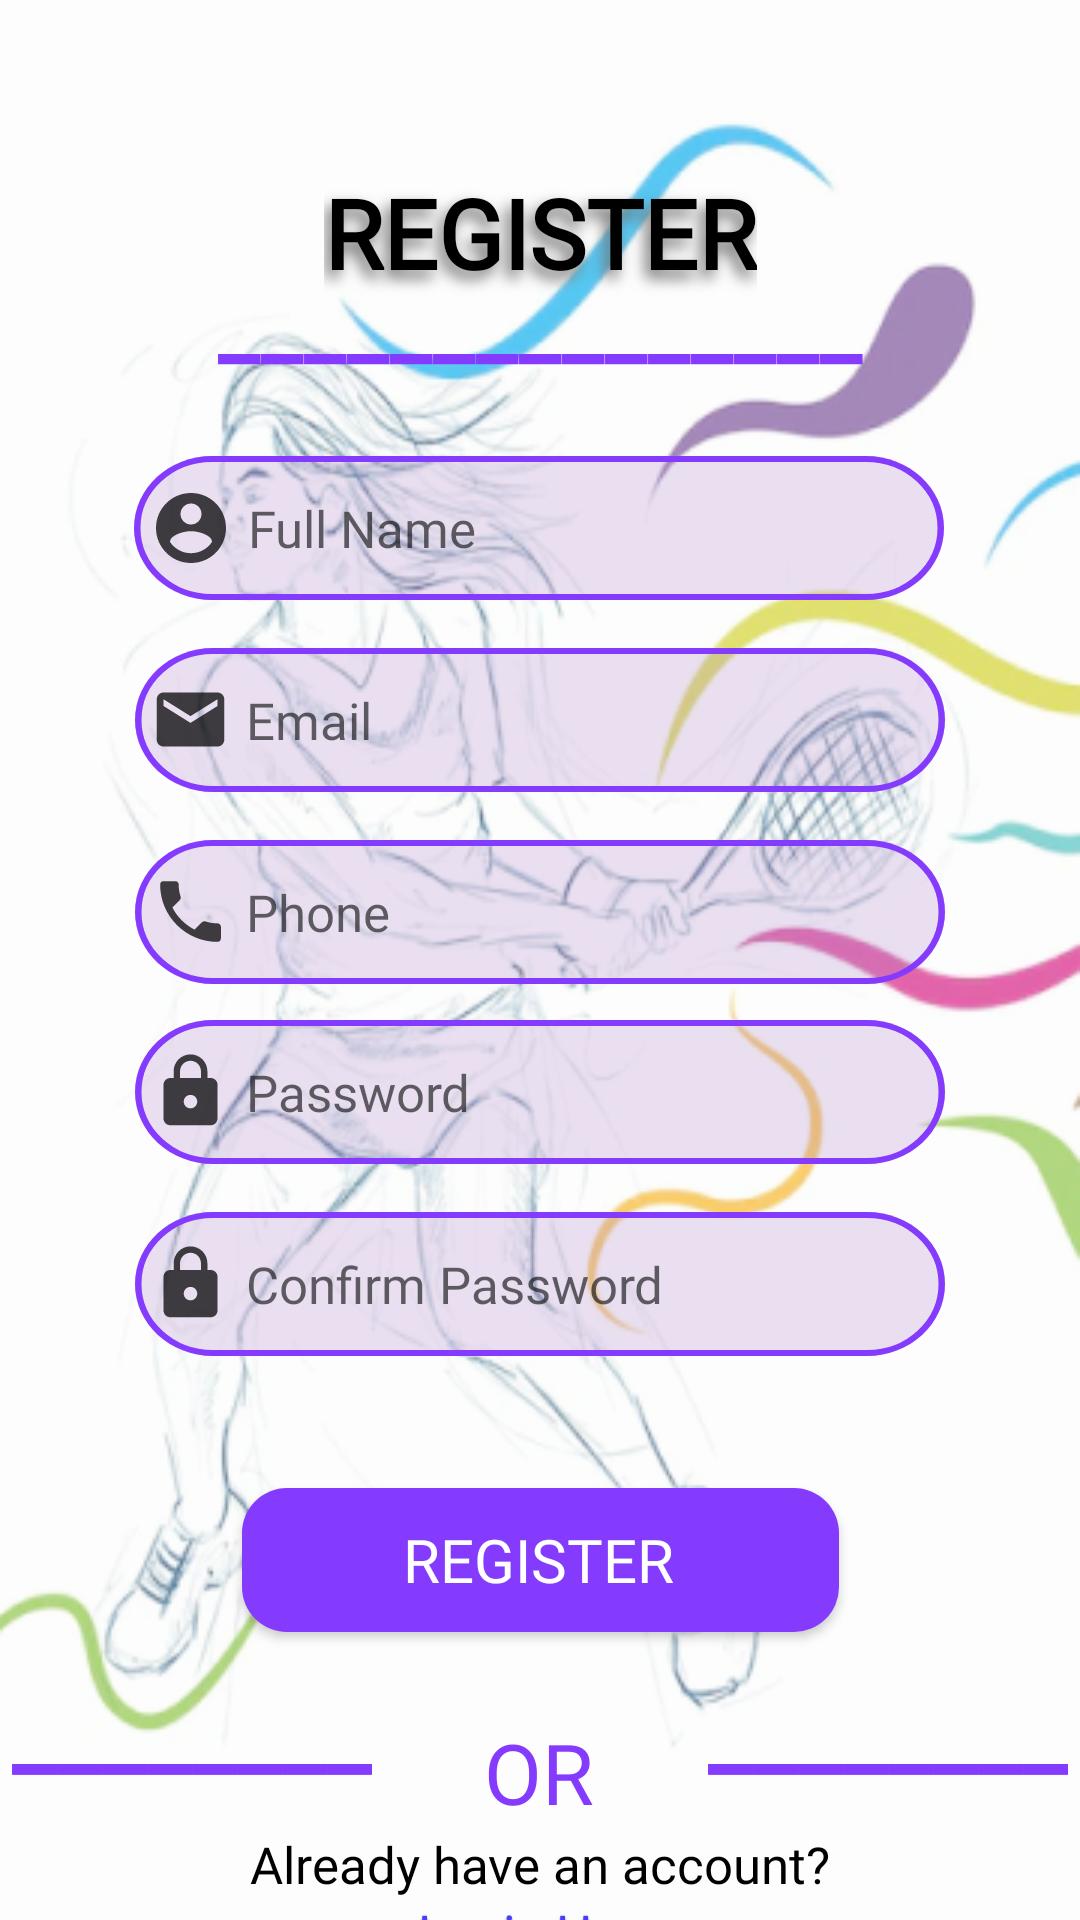

Reconstruct the res/layout file that produces this screen, plus the resources it refers to.
<!-- AndroidManifest.xml: application theme Theme.KheloGuys -->
<!-- res/layout/activity_register.xml -->
<?xml version="1.0" encoding="utf-8"?>
<androidx.constraintlayout.widget.ConstraintLayout xmlns:android="http://schemas.android.com/apk/res/android"
    xmlns:app="http://schemas.android.com/apk/res-auto"
    xmlns:tools="http://schemas.android.com/tools"
    android:layout_width="match_parent"
    android:layout_height="match_parent"
    android:background="@drawable/register"
    tools:context=".RegisterActivity">


    <TextView
        android:id="@+id/textView18"
        android:layout_width="wrap_content"
        android:layout_height="wrap_content"
        android:fontFamily="@font/poppins_medium"
        android:minHeight="48dp"
        android:onClick="sendToLogin"
        android:shadowColor="#676767"
        android:shadowDx="0"
        android:shadowDy="2"
        android:shadowRadius="1"
        android:text="Login Here"
        android:textColor="#4A3BFE"
        android:textSize="17dp"
        app:layout_constraintBottom_toBottomOf="parent"
        app:layout_constraintEnd_toEndOf="parent"
        app:layout_constraintStart_toStartOf="parent"
        app:layout_constraintTop_toBottomOf="@+id/textView17"
        app:layout_constraintVertical_bias="0.0" />

    <TextView
        android:id="@+id/textView17"
        android:layout_width="wrap_content"
        android:layout_height="wrap_content"
        android:fontFamily="@font/poppins_medium"
        android:text="Already have an account?"
        android:textColor="#000000"
        android:textSize="17dp"
        app:layout_constraintBottom_toBottomOf="parent"
        app:layout_constraintEnd_toEndOf="parent"
        app:layout_constraintStart_toStartOf="parent"
        app:layout_constraintTop_toBottomOf="@+id/textView16"
        app:layout_constraintVertical_bias="0.09" />

    <TextView
        android:id="@+id/textView16"
        android:layout_width="wrap_content"
        android:layout_height="wrap_content"
        android:layout_marginTop="28dp"
        android:fontFamily="@font/poppins_medium"
        android:text="OR"
        android:textColor="#853bfe"
        android:textSize="28sp"
        app:layout_constraintEnd_toStartOf="@+id/textView14"
        app:layout_constraintHorizontal_bias="0.495"
        app:layout_constraintStart_toEndOf="@+id/textView13"
        app:layout_constraintTop_toBottomOf="@+id/button3" />

    <TextView
        android:id="@+id/textView14"
        android:layout_width="wrap_content"
        android:layout_height="wrap_content"
        android:layout_marginTop="8dp"
        android:layout_marginEnd="4dp"
        android:text="________"
        android:textColor="#853bfe"
        android:textSize="34dp"
        android:textStyle="bold"
        app:layout_constraintEnd_toEndOf="parent"
        app:layout_constraintTop_toBottomOf="@+id/button3" />

    <TextView
        android:id="@+id/textView13"
        android:layout_width="wrap_content"
        android:layout_height="wrap_content"
        android:layout_marginStart="4dp"
        android:layout_marginTop="8dp"
        android:text="________"
        android:textColor="#853bfe"
        android:textSize="34dp"
        android:textStyle="bold"
        app:layout_constraintStart_toStartOf="parent"
        app:layout_constraintTop_toBottomOf="@+id/button3" />

    <TextView
        android:id="@+id/textView6"
        android:layout_width="wrap_content"
        android:layout_height="wrap_content"
        android:layout_marginTop="56dp"
        android:fontFamily="@font/poppins_semi_bold"
        android:shadowColor="#716F6F"
        android:shadowDx="-5"
        android:shadowDy="8"
        android:shadowRadius="12"
        android:text="REGISTER"
        android:textColor="#000000"
        android:textSize="32dp"
        android:textStyle="bold"
        app:layout_constraintEnd_toEndOf="parent"
        app:layout_constraintStart_toStartOf="parent"
        app:layout_constraintTop_toTopOf="parent" />

    <TextView
        android:id="@+id/textView5"
        android:layout_width="wrap_content"
        android:layout_height="wrap_content"
        android:layout_marginTop="84dp"
        android:text="_______________"
        android:textColor="#853bfe"
        android:textSize="32dp"
        android:textStyle="bold"
        app:layout_constraintEnd_toEndOf="parent"
        app:layout_constraintStart_toStartOf="parent"
        app:layout_constraintTop_toTopOf="parent" />

    <EditText
        android:id="@+id/editTextTextEmailAddress"
        android:layout_width="270dp"
        android:layout_height="48dp"
        android:layout_marginTop="16dp"
        android:background="@drawable/register_box_background"
        android:drawableLeft="@drawable/dark_email"
        android:drawablePadding="5dp"
        android:ems="10"
        android:fontFamily="@font/poppins_medium"
        android:gravity="center|start"
        android:hint="@string/Email"
        android:inputType="textEmailAddress"
        android:paddingStart="5dp"
        android:paddingEnd="5dp"
        android:textColor="#000000"
        android:textColorHint="?android:attr/textColorHint"
        android:textSize="17dp"
        app:layout_constraintEnd_toEndOf="parent"
        app:layout_constraintStart_toStartOf="parent"
        app:layout_constraintTop_toBottomOf="@+id/editTextTextPersonName" />

    <EditText
        android:id="@+id/editTextTextPersonName"
        android:layout_width="270dp"
        android:layout_height="wrap_content"
        android:layout_marginTop="152dp"
        android:background="@drawable/register_box_background"
        android:drawableLeft="@drawable/baseline_account_circle_24"
        android:drawablePadding="5dp"
        android:ems="10"
        android:fontFamily="@font/poppins_medium"
        android:gravity="center|start"
        android:hint="@string/Fullname"
        android:inputType="textPersonName"
        android:paddingStart="5dp"
        android:paddingEnd="5dp"
        android:textColor="#000000"
        android:textSize="17dp"
        app:layout_constraintEnd_toEndOf="parent"
        app:layout_constraintHorizontal_bias="0.496"
        app:layout_constraintStart_toStartOf="parent"
        app:layout_constraintTop_toTopOf="parent" />

    <EditText
        android:id="@+id/editTextPhone"
        android:layout_width="270dp"
        android:layout_height="48dp"
        android:layout_marginTop="16dp"
        android:background="@drawable/register_box_background"
        android:drawableLeft="@drawable/baseline_phone_24"
        android:drawablePadding="5dp"
        android:ems="10"
        android:fontFamily="@font/poppins_medium"
        android:gravity="center|start"
        android:hint="@string/Phone"
        android:inputType="phone"
        android:paddingStart="5dp"
        android:paddingEnd="5dp"
        android:textSize="17dp"
        app:layout_constraintEnd_toEndOf="parent"
        app:layout_constraintStart_toStartOf="parent"
        app:layout_constraintTop_toBottomOf="@+id/editTextTextEmailAddress" />

    <EditText
        android:id="@+id/editTextTextPassword"
        android:layout_width="270dp"
        android:layout_height="48dp"
        android:layout_marginTop="12dp"
        android:background="@drawable/register_box_background"
        android:drawableLeft="@drawable/dark_lock"
        android:drawableRight="@drawable/baseline_visibility_off_24"
        android:drawablePadding="5dp"
        android:ems="10"
        android:fontFamily="@font/poppins_medium"
        android:gravity="center|start"
        android:hint="@string/Password"
        android:inputType="textPassword"
        android:paddingStart="5dp"
        android:paddingEnd="5dp"
        android:tag="invisible"
        android:textSize="17dp"
        app:layout_constraintEnd_toEndOf="parent"
        app:layout_constraintStart_toStartOf="parent"
        app:layout_constraintTop_toBottomOf="@+id/editTextPhone" />

    <EditText
        android:id="@+id/editTextTextPassword2"
        android:layout_width="270dp"
        android:layout_height="48dp"
        android:layout_marginTop="16dp"
        android:background="@drawable/register_box_background"
        android:drawableLeft="@drawable/dark_lock"
        android:drawableRight="@drawable/baseline_visibility_off_24"
        android:drawablePadding="5dp"
        android:ems="10"
        android:fontFamily="@font/poppins_medium"
        android:gravity="center|start"
        android:hint="@string/CPassword"
        android:inputType="textPassword"
        android:paddingStart="5dp"
        android:paddingEnd="5dp"
        android:tag="invisible"
        android:textSize="17dp"
        app:layout_constraintEnd_toEndOf="parent"
        app:layout_constraintStart_toStartOf="parent"
        app:layout_constraintTop_toBottomOf="@+id/editTextTextPassword" />

    <Button
        android:id="@+id/button3"
        android:layout_width="199dp"
        android:layout_height="48dp"
        android:layout_marginTop="44dp"
        android:background="@drawable/round_corner"
        android:fontFamily="@font/poppins_medium"
        android:onClick="registerFunction"
        android:paddingStart="-2dp"
        android:paddingLeft="-2dp"
        android:text="@string/Register"
        android:textColor="#FFFFFF"
        android:textSize="20sp"
        app:layout_constraintEnd_toEndOf="parent"
        app:layout_constraintStart_toStartOf="parent"
        app:layout_constraintTop_toBottomOf="@+id/editTextTextPassword2" />

    <ProgressBar
        android:id="@+id/progressBar"
        style="?android:attr/progressBarStyle"
        android:layout_width="wrap_content"
        android:layout_height="wrap_content"
        android:visibility="invisible"
        app:layout_constraintBottom_toBottomOf="parent"
        app:layout_constraintEnd_toEndOf="parent"
        app:layout_constraintStart_toStartOf="parent"
        app:layout_constraintTop_toTopOf="parent" />
</androidx.constraintlayout.widget.ConstraintLayout>
<!-- resources referenced by this layout -->
<resources>
  <!-- drawable baseline_account_circle_24 (drawable) -->
  <vector android:alpha="0.74" android:height="28dp"
      android:tint="#000000" android:viewportHeight="24"
      android:viewportWidth="24" android:width="28dp" xmlns:android="http://schemas.android.com/apk/res/android">
      <path android:fillColor="@android:color/white" android:pathData="M12,2C6.48,2 2,6.48 2,12s4.48,10 10,10 10,-4.48 10,-10S17.52,2 12,2zM12,5c1.66,0 3,1.34 3,3s-1.34,3 -3,3 -3,-1.34 -3,-3 1.34,-3 3,-3zM12,19.2c-2.5,0 -4.71,-1.28 -6,-3.22 0.03,-1.99 4,-3.08 6,-3.08 1.99,0 5.97,1.09 6,3.08 -1.29,1.94 -3.5,3.22 -6,3.22z"/>
  </vector>
  <!-- drawable baseline_phone_24 (drawable) -->
  <vector android:alpha="0.74" android:height="27dp"
      android:tint="#000000" android:viewportHeight="24"
      android:viewportWidth="24" android:width="27dp" xmlns:android="http://schemas.android.com/apk/res/android">
      <path android:fillColor="@android:color/white" android:pathData="M6.62,10.79c1.44,2.83 3.76,5.14 6.59,6.59l2.2,-2.2c0.27,-0.27 0.67,-0.36 1.02,-0.24 1.12,0.37 2.33,0.57 3.57,0.57 0.55,0 1,0.45 1,1V20c0,0.55 -0.45,1 -1,1 -9.39,0 -17,-7.61 -17,-17 0,-0.55 0.45,-1 1,-1h3.5c0.55,0 1,0.45 1,1 0,1.25 0.2,2.45 0.57,3.57 0.11,0.35 0.03,0.74 -0.25,1.02l-2.2,2.2z"/>
  </vector>
  <!-- drawable dark_email (drawable) -->
  <vector android:alpha="0.74" android:height="27dp"
      android:tint="#000000" android:viewportHeight="24"
      android:viewportWidth="24" android:width="27dp" xmlns:android="http://schemas.android.com/apk/res/android">
      <path android:fillColor="@android:color/white" android:pathData="M20,4L4,4c-1.1,0 -1.99,0.9 -1.99,2L2,18c0,1.1 0.9,2 2,2h16c1.1,0 2,-0.9 2,-2L22,6c0,-1.1 -0.9,-2 -2,-2zM20,8l-8,5 -8,-5L4,6l8,5 8,-5v2z"/>
  </vector>
  <!-- drawable dark_lock (drawable) -->
  <vector android:alpha="0.74" android:height="27dp"
      android:tint="#000000" android:viewportHeight="24"
      android:viewportWidth="24" android:width="27dp" xmlns:android="http://schemas.android.com/apk/res/android">
      <path android:fillColor="@android:color/white" android:pathData="M18,8h-1L17,6c0,-2.76 -2.24,-5 -5,-5S7,3.24 7,6v2L6,8c-1.1,0 -2,0.9 -2,2v10c0,1.1 0.9,2 2,2h12c1.1,0 2,-0.9 2,-2L20,10c0,-1.1 -0.9,-2 -2,-2zM12,17c-1.1,0 -2,-0.9 -2,-2s0.9,-2 2,-2 2,0.9 2,2 -0.9,2 -2,2zM15.1,8L8.9,8L8.9,6c0,-1.71 1.39,-3.1 3.1,-3.1 1.71,0 3.1,1.39 3.1,3.1v2z"/>
  </vector>
  <!-- drawable round_corner (drawable) -->
  <?xml version="1.0" encoding="utf-8"?>
  <shape xmlns:android="http://schemas.android.com/apk/res/android">
      <corners  android:radius="15dp"/>
      <solid android:color="#853bfe"></solid>
  </shape>
  <string name="CPassword">Confirm Password</string>
  <string name="Email">Email</string>
  <string name="Fullname">Full Name</string>
  <string name="Password">Password</string>
  <string name="Phone">Phone</string>
  <string name="Register">Register</string>
  <style name="Theme.KheloGuys" parent="Theme.AppCompat.Light.NoActionBar">
          
          <item name="colorPrimary">@color/purple_500</item>
          <item name="colorPrimaryVariant">@color/white</item>
          <item name="colorOnPrimary">@color/white</item>
          
          <item name="colorSecondary">@color/teal_200</item>
          <item name="colorSecondaryVariant">@color/teal_700</item>
          <item name="colorOnSecondary">@color/black</item>
          
          <item name="android:statusBarColor">?attr/colorPrimaryVariant</item>
          
          <item name="android:windowFullscreen">true</item>
      </style>
  <color name="purple_500">#FF6200EE</color>
  <color name="white">#FFFFFFFF</color>
  <color name="teal_200">#FF03DAC5</color>
  <color name="teal_700">#FF018786</color>
  <color name="black">#FF000000</color>
</resources>
